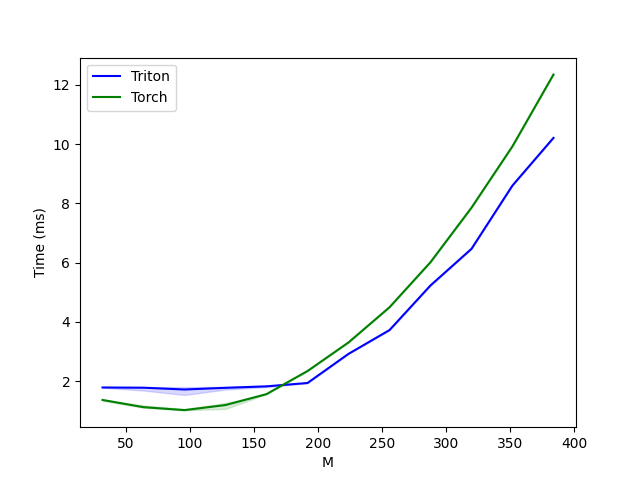

The data file committed next to this chart (first rows):
M, Triton, Torch
32, 1.792, 1.372
64, 1.784, 1.128
96, 1.724, 1.029
128, 1.781, 1.2
160, 1.83, 1.569
192, 1.944, 2.347
224, 2.926, 3.311
256, 3.727, 4.496
288, 5.232, 6.016
320, 6.466, 7.853
352, 8.601, 9.924
384, 10.21, 12.34
